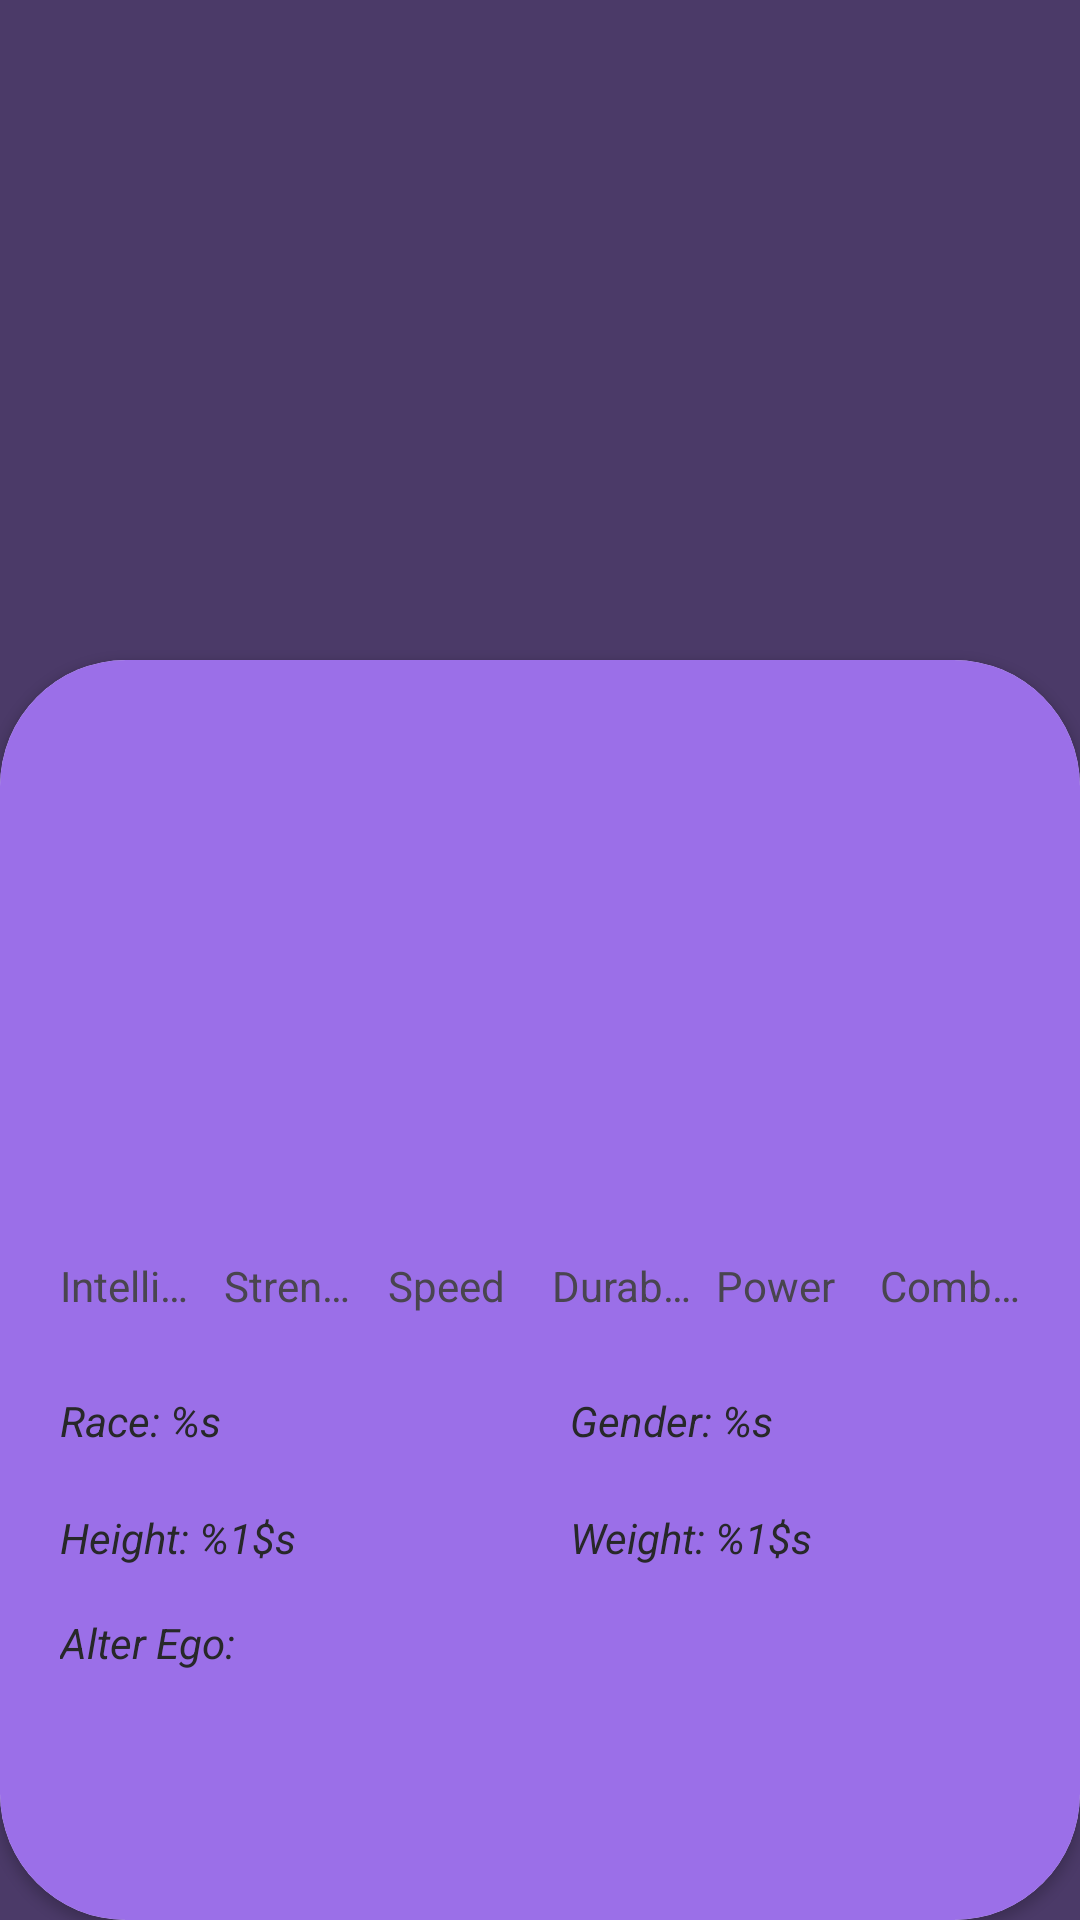

Write the Android layout XML for this screen, with the resource values it uses.
<!-- AndroidManifest.xml: application theme Theme.SuperHeroesApp -->
<!-- res/layout/activity_detail_superhero.xml -->
<?xml version="1.0" encoding="utf-8"?>
<androidx.constraintlayout.widget.ConstraintLayout xmlns:android="http://schemas.android.com/apk/res/android"
    xmlns:app="http://schemas.android.com/apk/res-auto"
    xmlns:tools="http://schemas.android.com/tools"
    android:layout_width="match_parent"
    android:layout_height="match_parent"
    android:background="@color/background">


    <ImageView
        android:id="@+id/ivSuperhero"
        android:layout_width="match_parent"
        android:layout_height="250dp"
        android:contentDescription="@null"
        android:scaleType="centerCrop"
        app:layout_constraintEnd_toEndOf="parent"
        app:layout_constraintStart_toStartOf="parent"
        app:layout_constraintTop_toTopOf="parent" />


    <androidx.cardview.widget.CardView
        android:layout_width="0dp"
        android:layout_height="0dp"
        android:layout_marginTop="220dp"
        android:elevation="8dp"
        app:cardCornerRadius="42dp"
        app:layout_constraintBottom_toBottomOf="parent"
        app:layout_constraintEnd_toEndOf="parent"
        app:layout_constraintStart_toStartOf="parent"
        app:layout_constraintTop_toTopOf="parent">

        <LinearLayout
            android:layout_width="match_parent"
            android:layout_height="match_parent"
            android:background="@color/superheroTitle"
            android:orientation="vertical">

            <LinearLayout
                android:layout_width="match_parent"
                android:layout_height="wrap_content"
                android:background="@color/scbackground"
                android:orientation="vertical">
            <TextView
                android:id="@+id/tvSuperheroName"
                android:layout_width="match_parent"
                android:layout_height="wrap_content"
                android:gravity="center_horizontal"
                android:textColor="@color/white"
                android:textSize="28sp"
                android:textStyle="bold"
                tools:text="Hello android" />

            <TextView
                android:id="@+id/tvSuperheroRealName"
                android:layout_width="match_parent"
                android:layout_height="wrap_content"
                android:gravity="center_horizontal"
                android:textColor="@color/white"
                android:textStyle="italic"
                tools:text="Hello android" />

            <TextView
                android:id="@+id/tvPublisher"
                android:layout_width="match_parent"
                android:layout_height="wrap_content"
                android:textColor="@color/superheroTitle"
                android:gravity="center_horizontal"
                android:textSize="11sp"
                tools:text="Hello android" />
            </LinearLayout>

            <LinearLayout
                android:layout_width="match_parent"
                android:layout_height="100dp"
                android:layout_marginHorizontal="16dp"
                android:layout_marginTop="24dp"
                android:gravity="bottom"
                android:orientation="horizontal">

                <FrameLayout
                    android:id="@+id/viewIntelligence"
                    android:layout_width="0dp"
                    android:layout_height="0dp"
                    android:layout_marginHorizontal="4dp"
                    android:layout_weight="1"
                    android:background="@color/superheroIntelligence">

                </FrameLayout>

                <View
                    android:id="@+id/viewStrength"
                    android:layout_width="0dp"
                    android:layout_height="0dp"
                    android:layout_marginHorizontal="4dp"
                    android:layout_weight="1"
                    android:background="@color/superheroStrength" />

                <View
                    android:id="@+id/viewSpeed"
                    android:layout_width="0dp"
                    android:layout_height="0dp"
                    android:layout_marginHorizontal="4dp"
                    android:layout_weight="1"
                    android:background="@color/superheroSpeed" />

                <View
                    android:id="@+id/viewDurability"
                    android:layout_width="0dp"
                    android:layout_height="0dp"
                    android:layout_marginHorizontal="4dp"
                    android:layout_weight="1"
                    android:background="@color/superheroAbility" />

                <View
                    android:id="@+id/viewPower"
                    android:layout_width="0dp"
                    android:layout_height="0dp"
                    android:layout_marginHorizontal="4dp"
                    android:layout_weight="1"
                    android:background="@color/superheroPower" />

                <View
                    android:id="@+id/viewCombat"
                    android:layout_width="0dp"
                    android:layout_height="0dp"
                    android:layout_marginHorizontal="4dp"
                    android:layout_weight="1"
                    android:background="@color/superheroCombat" />


            </LinearLayout>

            <LinearLayout
                android:layout_width="match_parent"
                android:layout_height="wrap_content"
                android:layout_marginHorizontal="16dp"
                android:layout_marginTop="4dp"
                android:gravity="bottom"
                android:orientation="horizontal">

                <TextView
                    android:layout_width="0dp"
                    android:layout_height="wrap_content"
                    android:layout_marginHorizontal="4dp"
                    android:layout_weight="1"
                    android:maxLines="1"
                    android:singleLine="true"
                    android:text="@string/intelligence" />

                <TextView
                    android:layout_width="0dp"
                    android:layout_height="wrap_content"
                    android:layout_marginHorizontal="4dp"
                    android:layout_weight="1"
                    android:maxLines="1"
                    android:singleLine="true"
                    android:text="@string/strength" />

                <TextView
                    android:layout_width="0dp"
                    android:layout_height="wrap_content"
                    android:layout_marginHorizontal="4dp"
                    android:layout_weight="1"
                    android:maxLines="1"
                    android:singleLine="true"
                    android:text="@string/speed" />

                <TextView
                    android:layout_width="0dp"
                    android:layout_height="wrap_content"
                    android:layout_marginHorizontal="4dp"
                    android:layout_weight="1"
                    android:maxLines="1"
                    android:singleLine="true"
                    android:text="@string/durability" />

                <TextView
                    android:layout_width="0dp"
                    android:layout_height="wrap_content"
                    android:layout_marginHorizontal="4dp"
                    android:layout_weight="1"
                    android:maxLines="1"
                    android:singleLine="true"
                    android:text="@string/power" />

                <TextView
                    android:layout_width="0dp"
                    android:layout_height="wrap_content"
                    android:layout_marginHorizontal="4dp"
                    android:layout_weight="1"
                    android:maxLines="1"
                    android:singleLine="true"
                    android:text="@string/combat" />

            </LinearLayout>


            <LinearLayout
                android:id="@+id/llDetails"
                android:layout_width="match_parent"
                android:layout_height="wrap_content"
                android:layout_marginTop="16dp"
                android:baselineAligned="false"
                android:orientation="horizontal">

                <LinearLayout
                    android:layout_width="0dp"
                    android:layout_height="wrap_content"
                    android:layout_marginStart="20dp"
                    android:layout_marginTop="10dp"
                    android:layout_weight="1"
                    android:orientation="vertical">

                    <TextView
                        android:id="@+id/tvRace"
                        android:layout_width="wrap_content"
                        android:layout_height="wrap_content"
                        android:text="@string/race_label"
                        android:textColor="@color/text"
                        android:textStyle="italic" />

                    <TextView
                        android:id="@+id/tvHeight"
                        android:layout_width="wrap_content"
                        android:layout_height="wrap_content"
                        android:layout_marginTop="20dp"
                        android:text="@string/height_label"
                        android:textColor="@color/text"
                        android:textStyle="italic" />

                </LinearLayout>

                <LinearLayout
                    android:layout_width="0dp"
                    android:layout_height="wrap_content"
                    android:layout_marginTop="10dp"
                    android:layout_weight="1"
                    android:orientation="vertical">

                    <TextView
                        android:id="@+id/tvGender"
                        android:layout_width="wrap_content"
                        android:layout_height="wrap_content"
                        android:text="@string/gender_label"
                        android:textColor="@color/text"
                        android:textStyle="italic" />

                    <TextView
                        android:id="@+id/tvWeight"
                        android:layout_width="wrap_content"
                        android:layout_height="wrap_content"
                        android:layout_marginTop="20dp"
                        android:text="@string/weight_label"
                        android:textColor="@color/text"
                        android:textStyle="italic" />

                </LinearLayout>
            </LinearLayout>

            <TextView
                android:id="@+id/tvAlterEgo"
                android:layout_width="match_parent"
                android:layout_height="wrap_content"
                android:layout_marginStart="20dp"
                android:layout_marginTop="16dp"
                android:text="@string/alter_Ego"
                android:textColor="@color/text"
                android:textStyle="italic" />

        </LinearLayout>


    </androidx.cardview.widget.CardView>

</androidx.constraintlayout.widget.ConstraintLayout>
<!-- resources referenced by this layout -->
<resources>
  <color name="background">#4B3A68</color>
  <color name="superheroAbility">#FF97FEED</color>
  <color name="superheroCombat">#FF00FFAB</color>
  <color name="superheroIntelligence">#6726F1</color>
  <color name="superheroPower">#FF0079FF</color>
  <color name="superheroSpeed">#FFF7EC09</color>
  <color name="superheroStrength">#FFFF0060</color>
  <color name="superheroTitle">#9B6FE8</color>
  <color name="text">#FF272829</color>
  <color name="white">#FFFFFFFF</color>
  <string name="alter_Ego">Alter Ego:</string>
  <string name="combat">Combat</string>
  <string name="durability">Durability</string>
  <string name="gender_label">Gender: %s</string>
  <string name="height_label">Height: %1$s</string>
  <string name="intelligence">Intelligence</string>
  <string name="power">Power</string>
  <string name="race_label">Race: %s</string>
  <string name="speed">Speed</string>
  <string name="strength">Strength</string>
  <string name="weight_label">Weight: %1$s</string>
  <style name="Theme.SuperHeroesApp" parent="Base.Theme.SuperHeroesApp" />
  <style name="Base.Theme.SuperHeroesApp" parent="Theme.Material3.DayNight.NoActionBar">
          
          
      </style>
</resources>
